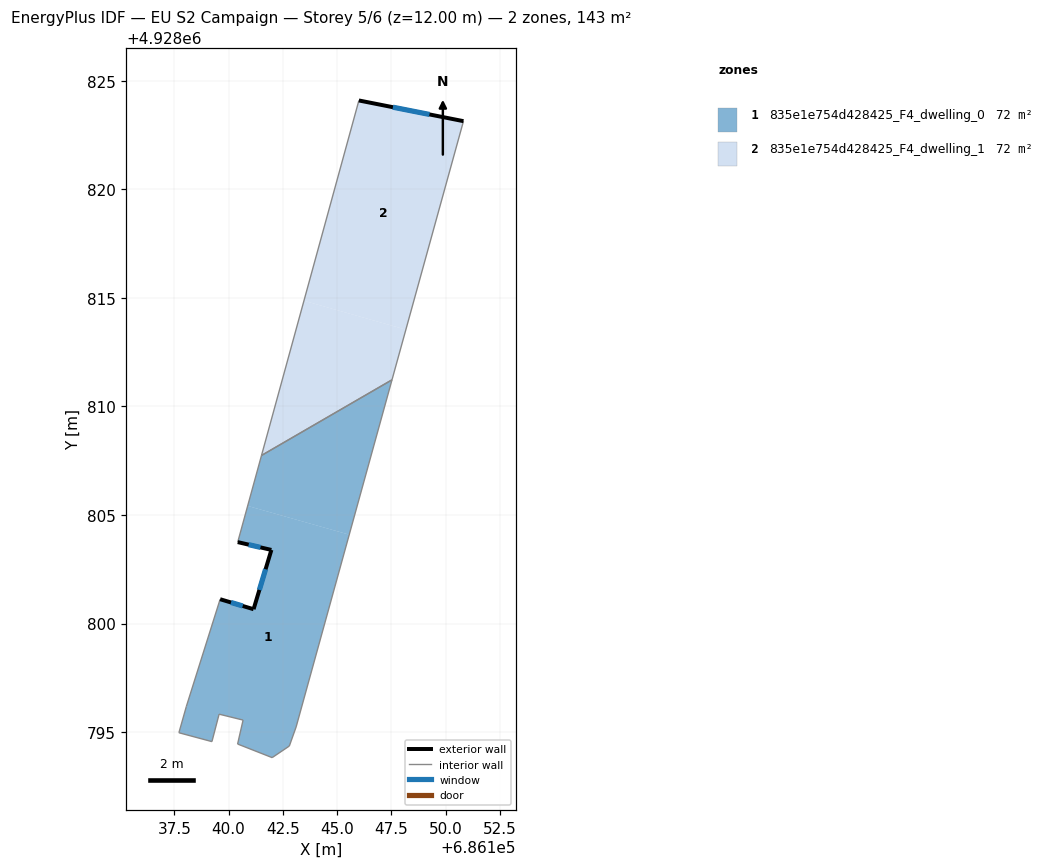
=== STOREY PLAN SPEC (per zone: floor XY polygon, exterior-wall plan segments, windows/doors) ===
zone 1: 835e1e754d428425_F4_dwelling_0  (71.6 m²)
  floor: (686145.56, 4928804.09) (686143.11, 4928795.24) (686142.80, 4928794.36) (686142.01, 4928793.83) (686140.42, 4928794.45) (686140.67, 4928795.55) (686139.56, 4928795.83) (686139.23, 4928794.56) (686137.71, 4928794.97) (686138.05, 4928796.18) (686139.61, 4928801.12) (686141.15, 4928800.66) (686141.97, 4928803.39) (686140.42, 4928803.75) (686140.88, 4928805.42)
  floor: (686147.53, 4928811.22) (686145.56, 4928804.09) (686140.88, 4928805.42) (686141.52, 4928807.74)
  exterior wall: (686141.15, 4928800.66) – (686139.61, 4928801.12)  [1.6 m]
    window: (686140.65, 4928800.81) – (686140.11, 4928800.97)  [0.6 m²]
  exterior wall: (686141.97, 4928803.39) – (686141.15, 4928800.66)  [2.9 m]
    window: (686141.70, 4928802.50) – (686141.42, 4928801.55)  [1.0 m²]
  exterior wall: (686140.42, 4928803.75) – (686141.97, 4928803.39)  [1.6 m]
    window: (686140.93, 4928803.63) – (686141.47, 4928803.51)  [0.6 m²]
  interior walls: 12
zone 2: 835e1e754d428425_F4_dwelling_1  (71.6 m²)
  floor: (686148.16, 4928813.54) (686147.53, 4928811.22) (686141.52, 4928807.74) (686143.47, 4928814.87)
  floor: (686150.82, 4928823.14) (686148.16, 4928813.54) (686143.47, 4928814.87) (686146.00, 4928824.09)
  exterior wall: (686150.82, 4928823.14) – (686146.00, 4928824.09)  [4.9 m]
    window: (686149.25, 4928823.45) – (686147.57, 4928823.78)  [1.8 m²]
  interior walls: 3

=== DERIVED (storey summary) ===
Building: EU S2 Campaign
Storey: 5 of 6  (floor level z = 12.00 m)
Storey gross floor area: 143.1 m²
Zones on this storey: 2
  - 835e1e754d428425_F4_dwelling_0: floor 71.6 m²; exterior wall 6.0 m (18.1 m²); 3 window(s) 2.2 m²; WWR 12.2%
  - 835e1e754d428425_F4_dwelling_1: floor 71.6 m²; exterior wall 4.9 m (14.7 m²); 1 window(s) 1.8 m²; WWR 12.2%
Zone adjacency (shared interzone walls):
  - 835e1e754d428425_F4_dwelling_0 ↔ 835e1e754d428425_F4_dwelling_1